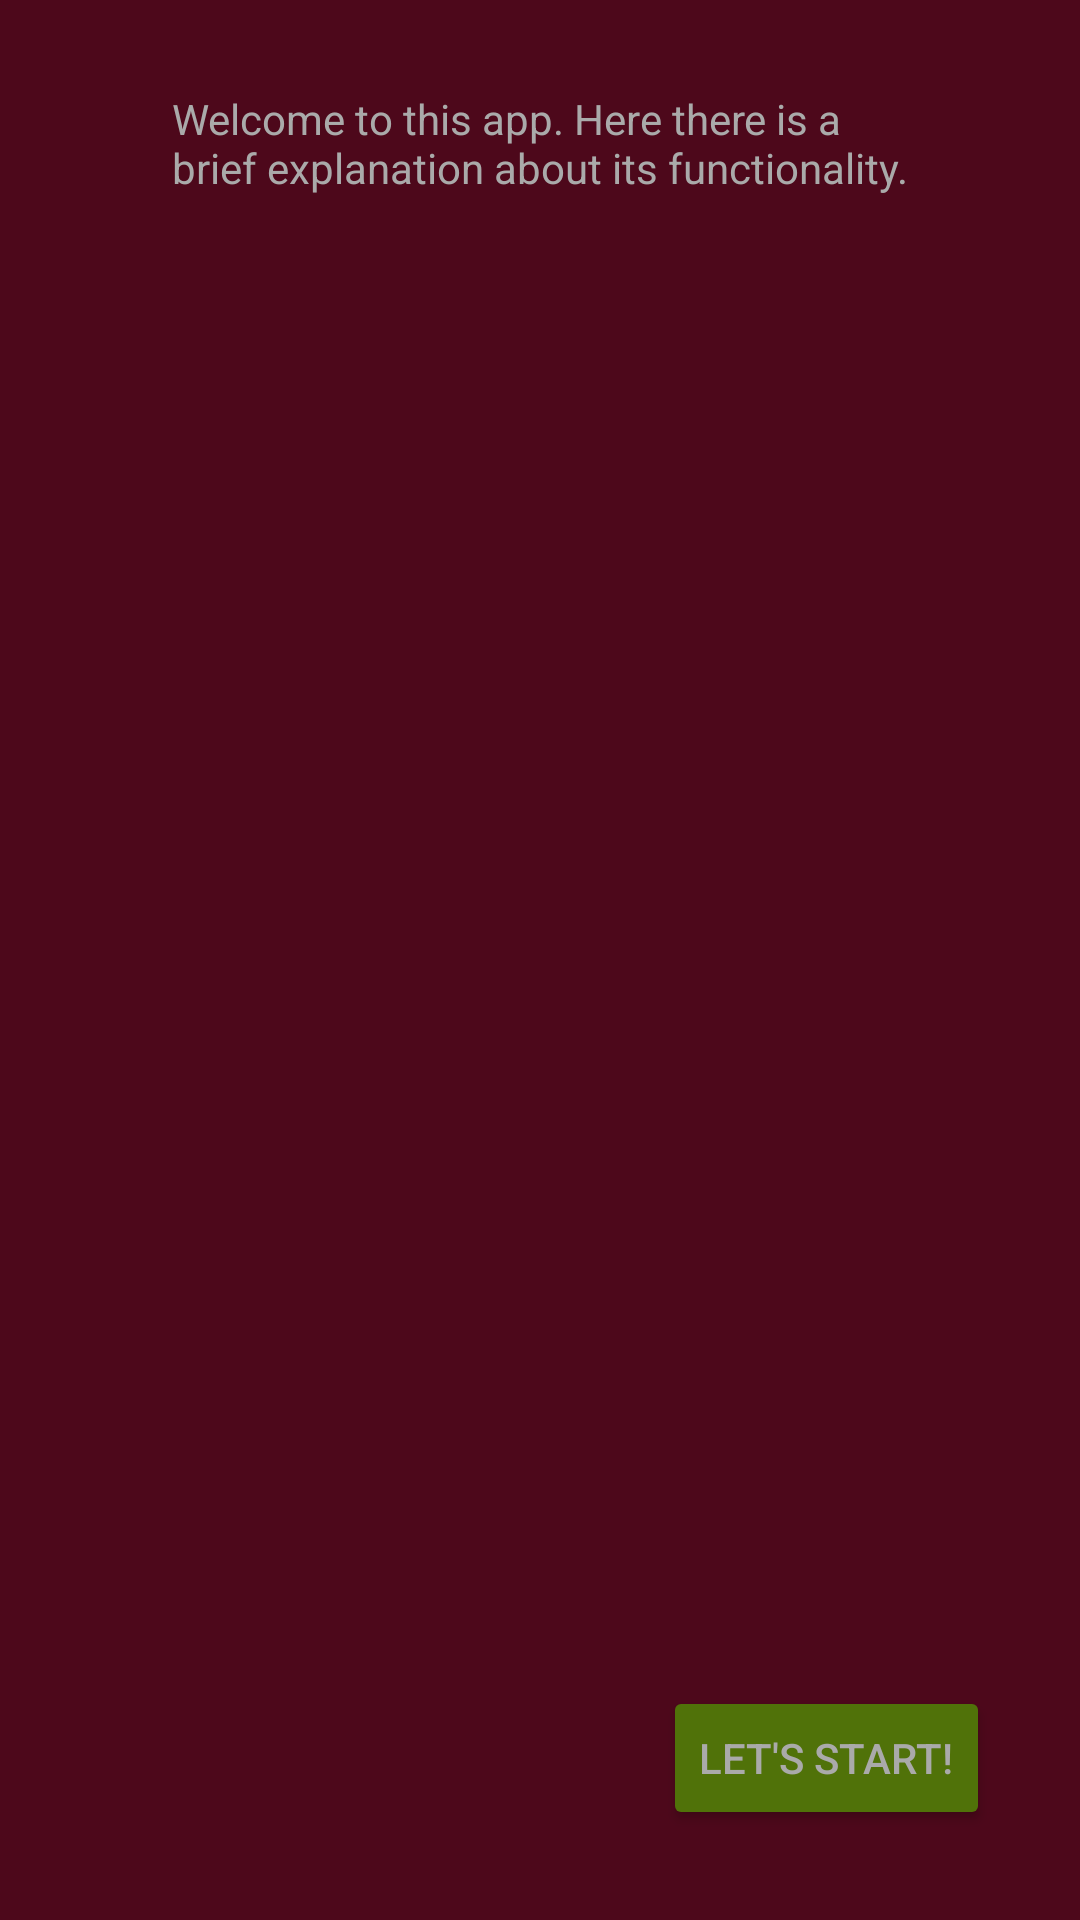

Here is an Android app screen rendered from its layout file. Give the layout XML and the strings, colors and styles it references.
<!-- AndroidManifest.xml: application theme AppTheme -->
<!-- res/layout/activity_main.xml -->
<?xml version="1.0" encoding="utf-8"?>
<RelativeLayout
    xmlns:android="http://schemas.android.com/apk/res/android"
    xmlns:app="http://schemas.android.com/apk/res-auto"
    xmlns:tools="http://schemas.android.com/tools"
    android:layout_width="match_parent"
    android:layout_height="match_parent"
    tools:context="com.example.joan.raspberrypiandroidcryptosystem.MainActivity"
    android:background="@color/purpleDark">

    <TextView
        android:id="@+id/textView"
        android:layout_width="wrap_content"
        android:layout_height="wrap_content"
        android:layout_alignParentTop="true"
        android:layout_centerHorizontal="true"
        android:layout_marginTop="30dp"
        android:text="@string/text_brief_explanation"
        app:layout_constraintBottom_toBottomOf="parent"
        app:layout_constraintLeft_toLeftOf="parent"
        app:layout_constraintRight_toRightOf="parent"
        app:layout_constraintTop_toTopOf="parent" />

    <ListView
        android:id="@+id/listMain"
        android:layout_width="wrap_content"
        android:layout_height="wrap_content"
        android:layout_alignParentLeft="true"
        android:layout_alignParentStart="true"
        android:layout_marginTop="15dp"
        android:layout_below="@+id/textView"
        android:layout_above="@+id/buttonBluetooth"/>

    <Button
        android:id="@+id/buttonBluetooth"
        android:layout_width="wrap_content"
        android:layout_height="wrap_content"
        android:layout_alignParentBottom="true"
        android:layout_alignParentEnd="true"
        android:layout_alignParentRight="true"
        android:layout_marginBottom="30dp"
        android:layout_marginEnd="30dp"
        android:layout_marginRight="30dp"
        android:text="@string/button_begin"/>

</RelativeLayout>
<!-- resources referenced by this layout -->
<resources>
  <color name="purpleDark">#4D081B</color>
  <string name="button_begin">Let\'s start!</string>
  <string name="text_brief_explanation">Welcome to this app. Here there is a\nbrief explanation about its functionality.</string>
  <style name="AppTheme" parent="Theme.AppCompat.Light.DarkActionBar">
          
          <item name="android:textColorPrimary">@color/green</item>
          <item name="android:textColor">@color/greyBKG</item>
  
          
          <item name="colorPrimary">@color/purpleSoft</item>
          <item name="colorPrimaryDark">@color/purpleDark</item>
          <item name="colorAccent">@color/green</item>
          <item name="buttonStyle">@style/Widget.AppCompat.Button.Colored</item>
      </style>
  <color name="green">#507209</color>
  <color name="greyBKG">#aaaaaa</color>
  <color name="purpleSoft">#950D33</color>
</resources>
